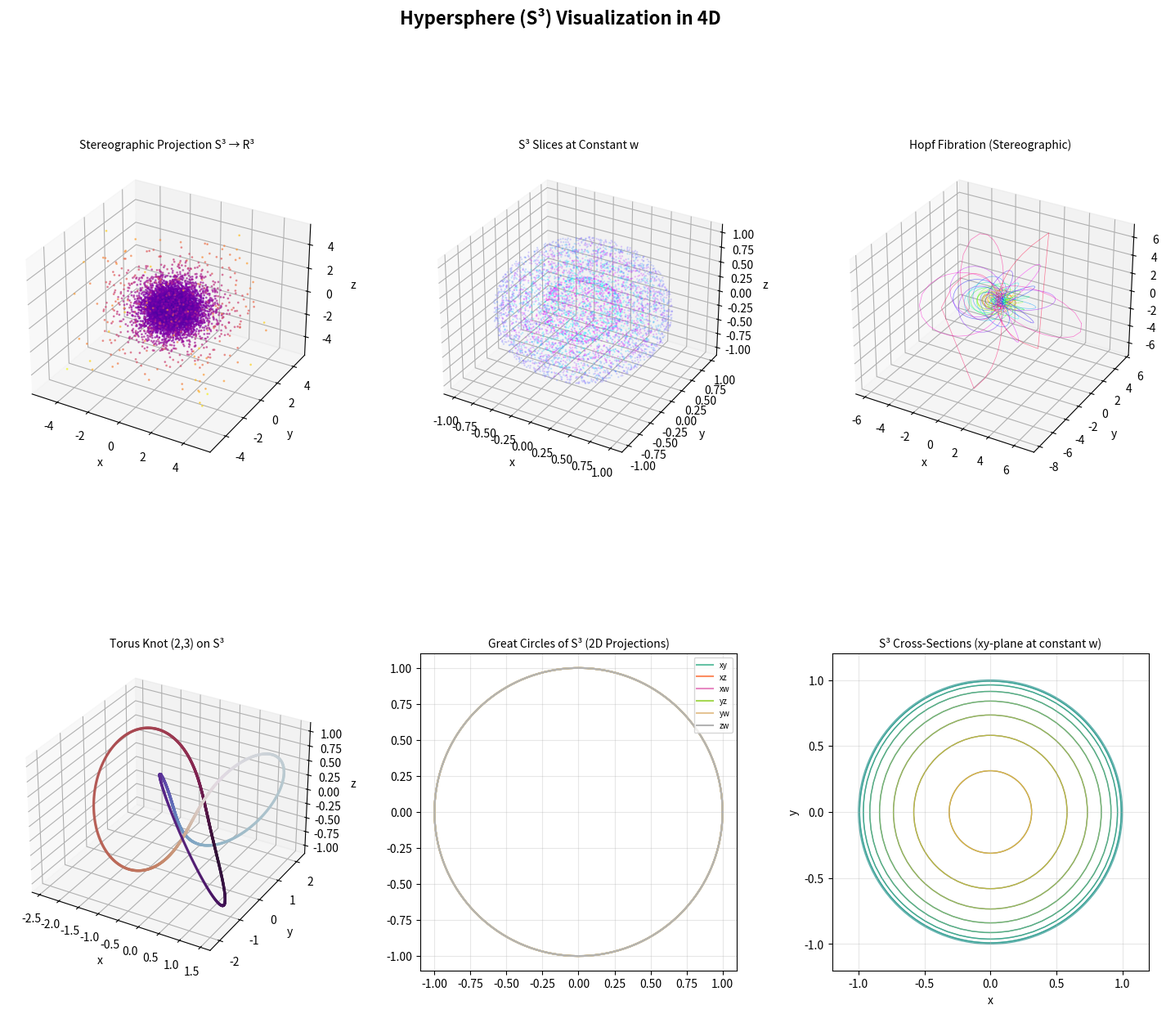

This figure's Python source:
"""
Hypersphere Visualization
=========================
Visualizes an n-dimensional hypersphere using multiple projection techniques:
  1. Stereographic projection from 4D -> 3D
  2. Parallel coordinate slices (great circles)
  3. 3D scatter of uniformly sampled surface points (projected)

Run: uv run visualize_hypersphere.py
"""

import numpy as np
import matplotlib.pyplot as plt
from matplotlib.gridspec import GridSpec
from scipy.spatial import ConvexHull


def sample_hypersphere(n_dim: int, n_points: int, radius: float = 1.0) -> np.ndarray:
    """Uniformly sample points on the surface of an n-sphere."""
    # Sample from standard normal, then normalize to the sphere surface
    points = np.random.randn(n_points, n_dim)
    points /= np.linalg.norm(points, axis=1, keepdims=True)
    return points * radius


def stereographic_projection(points: np.ndarray) -> np.ndarray:
    """
    Stereographic projection from S^n to R^n.
    Projects from the 'north pole' (0,...,0,1) onto the hyperplane x_{n+1} = 0.
    """
    n_dim = points.shape[1]
    north_pole = np.zeros(n_dim)
    north_pole[-1] = 1.0

    projected = np.zeros((points.shape[0], n_dim - 1))
    for i, p in enumerate(points):
        denom = 1.0 - p[-1]
        if abs(denom) < 1e-10:
            # Point is at/near the north pole — project to infinity, skip or clamp
            projected[i] = np.sign(p[:-1]) * 10.0
        else:
            projected[i] = p[:-1] / denom
    return projected


def parametric_torus_knot(n_points: int = 2000) -> np.ndarray:
    """
    Generate a torus knot on S^3 using Hopf coordinates.
    Returns points on the 3-sphere in R^4.
    """
    t = np.linspace(0, 2 * np.pi, n_points)
    p, q = 2, 3  # torus knot parameters

    eta = np.pi * np.ones_like(t) / 2  # on the equator of S^3
    xi1 = p * t
    xi2 = q * t

    # Hopf coordinate -> Cartesian in R^4
    x = np.cos(eta / 2) * np.cos(xi1)
    y = np.cos(eta / 2) * np.sin(xi1)
    z = np.sin(eta / 2) * np.cos(xi2)
    w = np.sin(eta / 2) * np.sin(xi2)

    return np.column_stack([x, y, z, w])


def plot_stereographic(ax, points_4d: np.ndarray, title: str = "Stereographic Projection S³ → R³"):
    """Plot stereographic projection of 4D sphere points as 3D scatter."""
    proj = stereographic_projection(points_4d)
    # Clamp extreme values (near north pole)
    mask = np.all(np.abs(proj) < 5, axis=1)
    proj = proj[mask]

    colors = np.linalg.norm(proj, axis=1)
    sc = ax.scatter(proj[:, 0], proj[:, 1], proj[:, 2],
                    c=colors, cmap="plasma", s=1, alpha=0.6)
    ax.set_xlabel("x")
    ax.set_ylabel("y")
    ax.set_zlabel("z")
    ax.set_title(title, fontsize=10)
    return sc


def plot_rotating_slices(ax, n_points: int = 5000):
    """
    Visualize S³ by showing several great-circle slices at different 'w' values,
    projected into xyz. Each slice is a 2-sphere of radius sqrt(1 - w²).
    """
    cmap = plt.cm.cool
    w_values = np.linspace(-0.9, 0.9, 12)

    for w in w_values:
        r = np.sqrt(1.0 - w ** 2)
        # Sample a 2-sphere of radius r
        pts = np.random.randn(n_points // len(w_values), 3)
        pts /= np.linalg.norm(pts, axis=1, keepdims=True)
        pts *= r

        color = cmap(0.5 + 0.5 * w / 0.9)
        ax.scatter(pts[:, 0], pts[:, 1], pts[:, 2],
                   c=[color], s=0.5, alpha=0.25)

    ax.set_xlabel("x")
    ax.set_ylabel("y")
    ax.set_zlabel("z")
    ax.set_title("S³ Slices at Constant w", fontsize=10)


def plot_great_circles_2d(ax):
    """
    Plot pairwise great circles of S³ projected onto 2D planes.
    Shows the 6 pairwise projections (xy, xz, xw, yz, yw, zw).
    """
    t = np.linspace(0, 2 * np.pi, 300)
    # Unit circle in each coordinate pair
    pairs = [("x", "y"), ("x", "z"), ("x", "w"), ("y", "z"), ("y", "w"), ("z", "w")]
    for i, (a, b) in enumerate(pairs):
        theta = np.pi * i / 6
        # Rotate the circle in 4D
        p = np.zeros((len(t), 4))
        p[:, i % 4] = np.cos(t)
        p[:, (i + 1) % 4] = np.sin(t)
        ax.plot(p[:, 0], p[:, 1], p[:, 2], alpha=0.3)  # placeholder

    # Simpler: just plot great circles in 6 2D planes
    ax.clear()
    t = np.linspace(0, 2 * np.pi, 300)

    colors = plt.cm.Set2(np.linspace(0, 1, 6))
    labels = ["xy", "xz", "xw", "yz", "yw", "zw"]
    axes_pairs = [(0, 1), (0, 2), (0, 3), (1, 2), (1, 3), (2, 3)]

    for idx, ((a, b), label) in enumerate(zip(axes_pairs, labels)):
        circle = np.zeros((len(t), 4))
        circle[:, a] = np.cos(t)
        circle[:, b] = np.sin(t)
        ax.plot(circle[:, a], circle[:, b], color=colors[idx], label=label, linewidth=1.5)

    ax.set_aspect("equal")
    ax.legend(fontsize=7, loc="upper right")
    ax.set_title("Great Circles of S³ (2D Projections)", fontsize=10)
    ax.grid(True, alpha=0.3)


def plot_hopf_fibration(ax, n_fibers: int = 40, n_points_per_fiber: int = 100):
    """
    Visualize the Hopf fibration: each fiber is a great circle on S³.
    We stereographically project the fibers to R³.
    """
    cmap = plt.cm.hsv
    for i in range(n_fibers):
        # Parametrize a point on S² (base space)
        phi = np.arccos(1 - 2 * (i + 0.5) / n_fibers)
        theta = np.pi * (1 + 5 ** 0.5) * i  # golden angle spacing

        # For each base point, generate the fiber (circle) on S³
        t = np.linspace(0, 2 * np.pi, n_points_per_fiber)

        # Hopf fiber coordinates
        cos_p = np.cos(phi / 2)
        sin_p = np.sin(phi / 2)

        x = cos_p * np.cos(t)
        y = cos_p * np.sin(t)
        z = sin_p * np.cos(t + theta)
        w = sin_p * np.sin(t + theta)

        fiber_4d = np.column_stack([x, y, z, w])
        fiber_3d = stereographic_projection(fiber_4d)

        # Clamp
        mask = np.all(np.abs(fiber_3d) < 8, axis=1)
        fiber_3d = fiber_3d[mask]

        if len(fiber_3d) > 1:
            color = cmap(i / n_fibers)
            ax.plot(fiber_3d[:, 0], fiber_3d[:, 1], fiber_3d[:, 2],
                    color=color, alpha=0.5, linewidth=0.5)

    ax.set_xlabel("x")
    ax.set_ylabel("y")
    ax.set_zlabel("z")
    ax.set_title("Hopf Fibration (Stereographic)", fontsize=10)


def main():
    np.random.seed(42)

    fig = plt.figure(figsize=(18, 14))
    fig.suptitle("Hypersphere (S³) Visualization in 4D", fontsize=16, fontweight="bold")
    gs = GridSpec(2, 3, figure=fig, hspace=0.3, wspace=0.3)

    # --- 1. Stereographic projection of random S³ points ---
    ax1 = fig.add_subplot(gs[0, 0], projection="3d")
    points_4d = sample_hypersphere(n_dim=4, n_points=10000)
    plot_stereographic(ax1, points_4d)

    # --- 2. Slices of S³ at constant w ---
    ax2 = fig.add_subplot(gs[0, 1], projection="3d")
    plot_rotating_slices(ax2)

    # --- 3. Hopf fibration ---
    ax3 = fig.add_subplot(gs[0, 2], projection="3d")
    plot_hopf_fibration(ax3)

    # --- 4. Torus knot on S³, stereographically projected ---
    ax4 = fig.add_subplot(gs[1, 0], projection="3d")
    knot_4d = parametric_torus_knot(3000)
    knot_3d = stereographic_projection(knot_4d)
    t_param = np.linspace(0, 2 * np.pi, len(knot_3d))
    ax4.scatter(knot_3d[:, 0], knot_3d[:, 1], knot_3d[:, 2],
                c=t_param, cmap="twilight", s=2, alpha=0.7)
    ax4.set_xlabel("x"); ax4.set_ylabel("y"); ax4.set_zlabel("z")
    ax4.set_title("Torus Knot (2,3) on S³", fontsize=10)

    # --- 5. Great circles 2D projections ---
    ax5 = fig.add_subplot(gs[1, 1])
    plot_great_circles_2d(ax5)

    # --- 6. Cross-sections: 2D slices at different w values ---
    ax6 = fig.add_subplot(gs[1, 2])
    cmap = plt.cm.viridis
    w_values = np.linspace(-0.95, 0.95, 15)
    for w in w_values:
        r = np.sqrt(1.0 - w ** 2)
        circle = plt.Circle((0, 0), r, fill=False,
                            color=cmap(0.5 + 0.5 * w / 0.95), linewidth=1, alpha=0.7)
        ax6.add_patch(circle)
    ax6.set_xlim(-1.2, 1.2)
    ax6.set_ylim(-1.2, 1.2)
    ax6.set_aspect("equal")
    ax6.set_title("S³ Cross-Sections (xy-plane at constant w)", fontsize=10)
    ax6.set_xlabel("x")
    ax6.set_ylabel("y")
    ax6.grid(True, alpha=0.3)

    plt.tight_layout()
    plt.savefig("hypersphere_visualization.png", dpi=150, bbox_inches="tight")
    plt.show()
    print("Saved: hypersphere_visualization.png")


if __name__ == "__main__":
    main()
